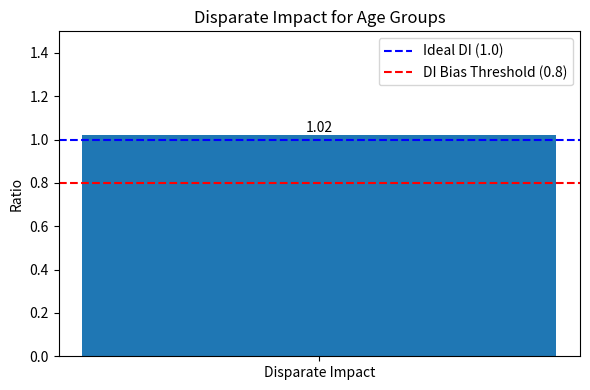
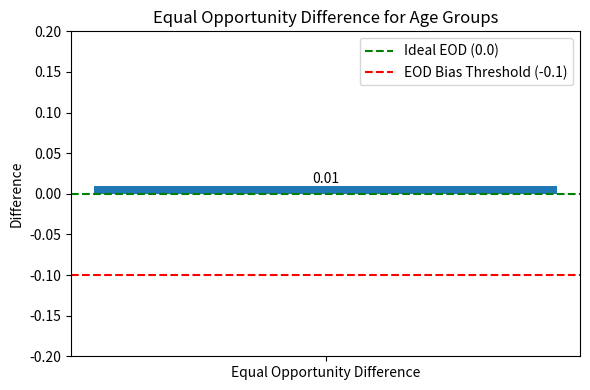

These figures' Python source, in order:
import pandas as pd
import numpy as np
import matplotlib.pyplot as plt

# Define the fairness metrics data as provided
fairness_data = {
    'Metric': ['Disparate Impact', 'Equal Opportunity Difference'],
    'Value': [1.02, 0.01],
    'Ideal': [1.0, 0.0],
    'Bias Threshold': ['<0.8', '<-0.1'],
    'Bias Indication': ['Fair', 'Fair']
}

# Create DataFrame
fairness_table = pd.DataFrame(fairness_data)

# Save Fairness Metrics Table to CSV
fairness_table.to_csv('fairness_metrics_table.csv', index=False)
print("\nFairness Metrics Table:")
print(fairness_table)

# Plot 1: Disparate Impact
plt.figure(figsize=(6, 4))
plt.bar('Disparate Impact', 1.02, color='skyblue')
plt.axhline(y=1.0, color='blue', linestyle='--', label='Ideal DI (1.0)')
plt.axhline(y=0.8, color='red', linestyle='--', label='DI Bias Threshold (0.8)')
plt.ylim(0, 1.5)
for bar in plt.bar('Disparate Impact', [1.02]):
    height = bar.get_height()
    plt.text(bar.get_x() + bar.get_width() / 2, height, f'{height:.2f}', ha='center', va='bottom')
plt.title('Disparate Impact for Age Groups')
plt.ylabel('Ratio')
plt.legend()
plt.tight_layout()
plt.savefig('disparate_impact.png')
plt.close()

# Plot 2: Equal Opportunity Difference
plt.figure(figsize=(6, 4))
plt.bar('Equal Opportunity Difference', 0.01, color='lightgreen')
plt.axhline(y=0.0, color='green', linestyle='--', label='Ideal EOD (0.0)')
plt.axhline(y=-0.1, color='red', linestyle='--', label='EOD Bias Threshold (-0.1)')
plt.ylim(-0.2, 0.2)
for bar in plt.bar('Equal Opportunity Difference', [0.01]):
    height = bar.get_height()
    plt.text(bar.get_x() + bar.get_width() / 2, height, f'{height:.2f}', ha='center', va='bottom')
plt.title('Equal Opportunity Difference for Age Groups')
plt.ylabel('Difference')
plt.legend()
plt.tight_layout()
plt.savefig('equal_opportunity_difference.png')
plt.close()

# Explanation for Section 5
explanation = """
The Disparate Impact (DI) metric, with a value of 1.02, measures the ratio of loan approval rates between the unprivileged (Older >=40) and privileged (Younger <40) groups. An ideal value of 1.0 indicates equal treatment, while a value below 0.8 (a standard threshold from fairness guidelines) suggests bias favoring the privileged group. Here, the DI meets or exceeds the threshold of 0.8, indicating fair treatment.

The Equal Opportunity Difference (EOD) metric, with a value of 0.01, assesses the difference in true positive rates (correct approvals for good credit risks) between groups. An ideal value of 0.0 signifies fairness, with bias indicated if EOD < -0.1 (a common threshold in fairness research). The EOD meets or exceeds the threshold of -0.1, suggesting fairness in true positive rates.

The results both suggest fairness, as both metrics fall within acceptable ranges. The threshold of 0.8 for DI and -0.1 for EOD are adopted from established fairness standards (e.g., EEOC Four-Fifths Rule and equality of opportunity research) rather than calculated from the dataset, providing a consistent benchmark.
"""
print("\nSection 5 Explanation:")
print(explanation)
